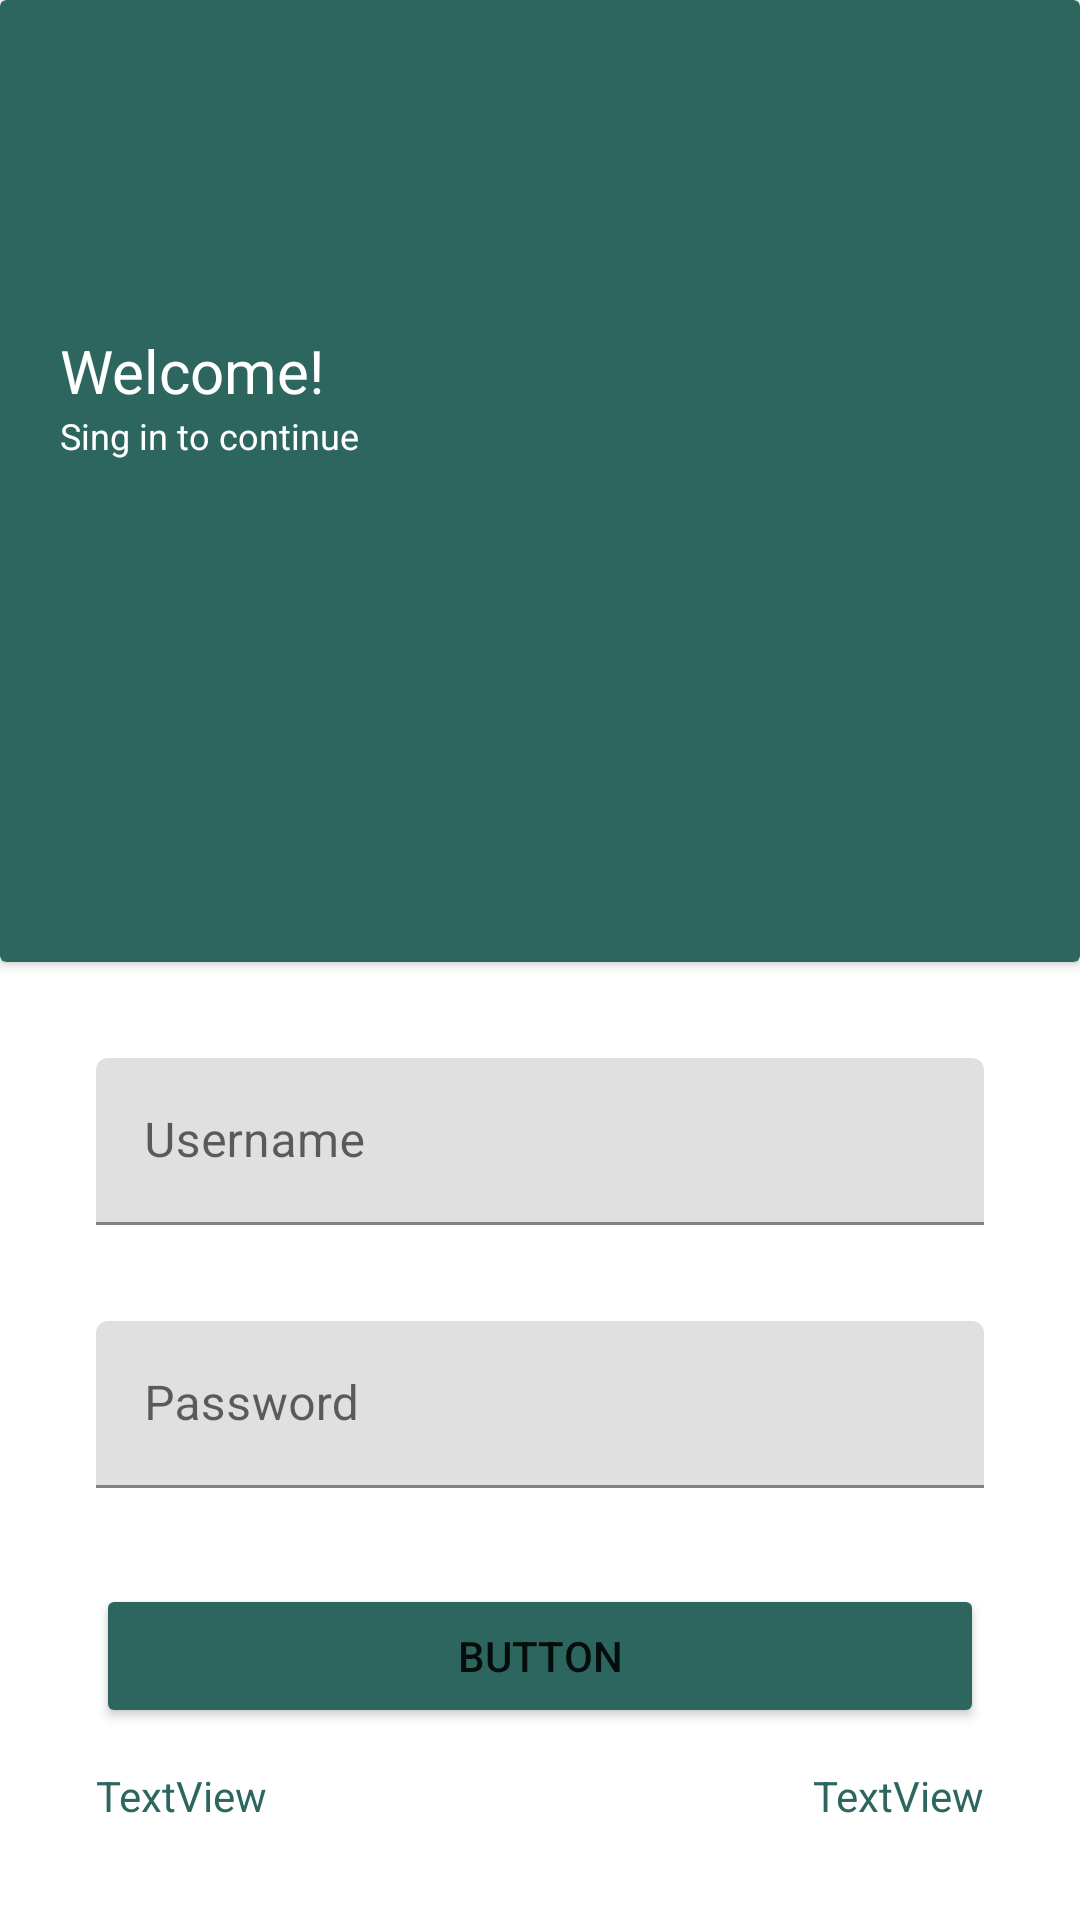

Produce the Android XML layout that renders to this screen, including the resource entries it uses.
<!-- AndroidManifest.xml: application theme Theme.SaveOnGroceries -->
<!-- res/layout/fragment_blank3.xml -->
<?xml version="1.0" encoding="utf-8"?>
<FrameLayout xmlns:android="http://schemas.android.com/apk/res/android"
    xmlns:app="http://schemas.android.com/apk/res-auto"
    xmlns:tools="http://schemas.android.com/tools"
    android:layout_width="match_parent"
    android:layout_height="match_parent"
    tools:context=".BlankFragment1">

    <androidx.constraintlayout.widget.ConstraintLayout
        android:layout_width="match_parent"
        android:layout_height="match_parent"
        android:background="@color/white">

        <androidx.cardview.widget.CardView
            android:layout_width="match_parent"
            android:layout_height="0dp"
            android:layout_marginBottom="32dp"
            app:cardBackgroundColor="#2D665F"
            app:layout_constraintBottom_toTopOf="@+id/textInputLayout2"
            app:layout_constraintEnd_toEndOf="parent"
            app:layout_constraintHorizontal_bias="1.0"
            app:layout_constraintStart_toStartOf="parent"
            app:layout_constraintTop_toTopOf="parent">

            <LinearLayout
                android:layout_width="match_parent"
                android:layout_height="match_parent"
                android:orientation="vertical">

                <ImageView
                    android:id="@+id/imageView6"
                    android:layout_width="50dp"
                    android:layout_height="50dp"
                    android:layout_marginLeft="20dp"
                    android:layout_marginTop="50dp"
                    android:src="@drawable/products" />

                <TextView
                    android:id="@+id/textView8"
                    android:layout_width="match_parent"
                    android:layout_height="wrap_content"
                    android:layout_marginLeft="20dp"
                    android:layout_marginTop="10dp"
                    android:text="@string/Welcome"
                    android:textColor="@color/white"
                    android:textSize="20sp" />

                <TextView
                    android:id="@+id/textView9"
                    android:layout_width="match_parent"
                    android:layout_height="wrap_content"
                    android:layout_marginLeft="20dp"
                    android:text="@string/Singin"
                    android:textColor="@color/white"
                    android:textSize="12sp" />
            </LinearLayout>
        </androidx.cardview.widget.CardView>

        <TextView
            android:id="@+id/textView"
            android:layout_width="wrap_content"
            android:layout_height="wrap_content"
            android:layout_marginBottom="32dp"
            android:text="TextView"
            android:textColor="#2D665F"
            app:layout_constraintBottom_toBottomOf="parent"
            app:layout_constraintStart_toStartOf="@+id/button4" />

        <com.google.android.material.textfield.TextInputLayout
            android:id="@+id/textInputLayout2"
            android:layout_width="match_parent"
            android:layout_height="wrap_content"
            android:layout_marginStart="32dp"
            android:layout_marginEnd="32dp"
            android:layout_marginBottom="32dp"
            app:layout_constraintBottom_toTopOf="@+id/textInputLayout"
            app:layout_constraintEnd_toEndOf="@+id/textInputLayout"
            app:layout_constraintStart_toStartOf="@+id/textInputLayout">

            <com.google.android.material.textfield.TextInputEditText
                android:layout_width="match_parent"
                android:layout_height="wrap_content"
                android:hint="@string/Username" />
        </com.google.android.material.textfield.TextInputLayout>

        <com.google.android.material.textfield.TextInputLayout
            android:id="@+id/textInputLayout"
            android:layout_width="match_parent"
            android:layout_height="wrap_content"
            android:layout_marginStart="32dp"
            android:layout_marginEnd="32dp"
            android:layout_marginBottom="32dp"
            app:layout_constraintBottom_toTopOf="@+id/button4"
            app:layout_constraintEnd_toEndOf="parent"
            app:layout_constraintStart_toStartOf="parent">

            <com.google.android.material.textfield.TextInputEditText
                android:layout_width="match_parent"
                android:layout_height="wrap_content"
                android:hint="@string/Password" />
        </com.google.android.material.textfield.TextInputLayout>

        <Button
            android:id="@+id/button4"
            android:layout_width="0dp"
            android:layout_height="wrap_content"
            android:layout_marginStart="32dp"
            android:layout_marginEnd="32dp"
            android:layout_marginBottom="64dp"
            android:backgroundTint="@color/colors_for_project"
            android:text="Button"
            app:layout_constraintBottom_toBottomOf="parent"
            app:layout_constraintEnd_toEndOf="parent"
            app:layout_constraintStart_toStartOf="parent" />

        <TextView
            android:id="@+id/textView5"
            android:layout_width="wrap_content"
            android:layout_height="wrap_content"
            android:layout_marginBottom="32dp"
            android:text="TextView"
            android:textColor="#2D665F"
            app:layout_constraintBottom_toBottomOf="parent"
            app:layout_constraintEnd_toEndOf="@+id/button4" />
    </androidx.constraintlayout.widget.ConstraintLayout>
</FrameLayout>
<!-- resources referenced by this layout -->
<resources>
  <color name="white">#FFFFFFFF</color>
  <string name="Password">Password</string>
  <string name="Singin">Sing in to continue</string>
  <string name="Username">Username</string>
  <string name="Welcome">Welcome!</string>
  <style name="Theme.SaveOnGroceries" parent="Theme.MaterialComponents.DayNight.NoActionBar">
          
          <item name="colorPrimary">#22577A</item>
          <item name="colorPrimaryVariant">#22577A</item>
          <item name="colorOnPrimary">@color/white</item>
          
          <item name="colorSecondary">@color/teal_200</item>
          <item name="colorSecondaryVariant">@color/teal_700</item>
          <item name="colorOnSecondary">@color/black</item>
          
          <item name="android:statusBarColor">#22577A</item>
          
      </style>
  <color name="teal_200">#FF03DAC5</color>
  <color name="teal_700">#FF018786</color>
  <color name="black">#FF000000</color>
</resources>
